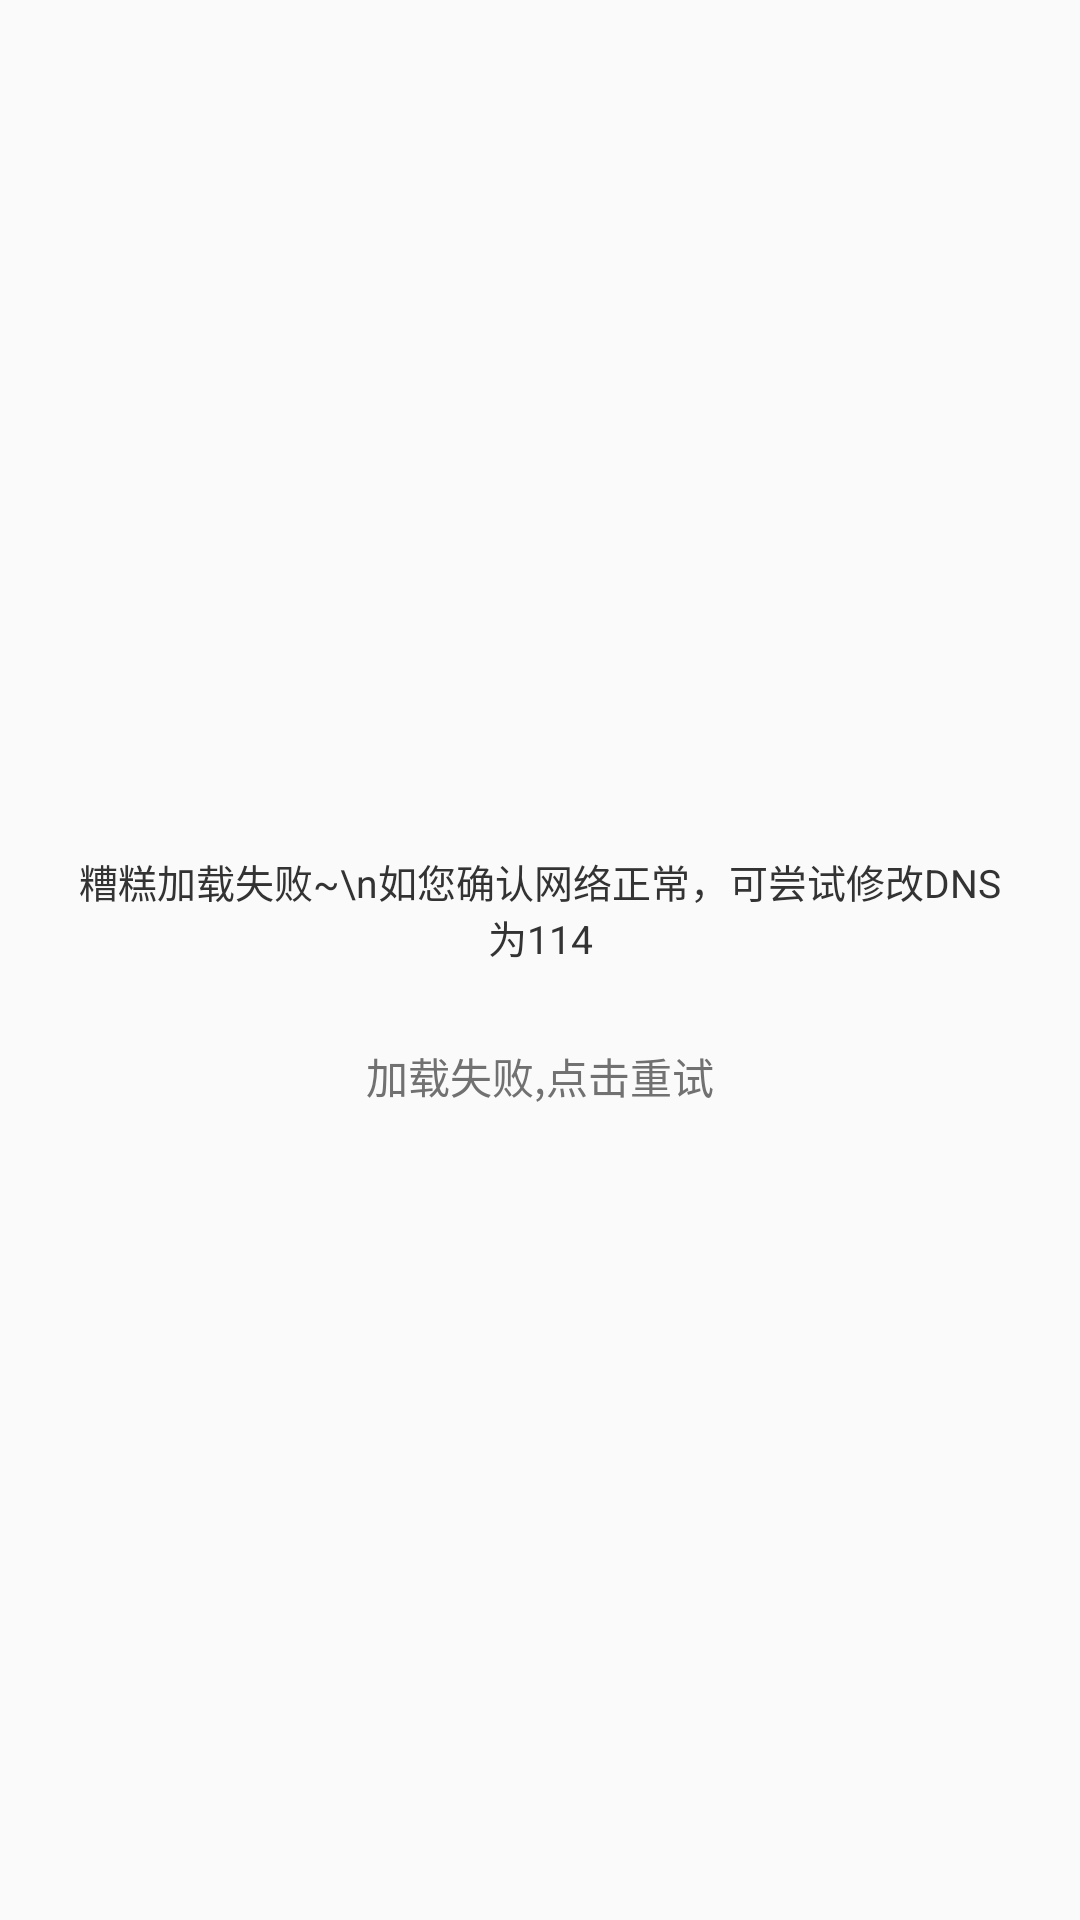

Produce the Android XML layout that renders to this screen, including the resource entries it uses.
<!-- AndroidManifest.xml: application theme AppTheme.NoActionBar.AppBaseTheme -->
<!-- res/layout/pager_error.xml -->
<?xml version="1.0" encoding="utf-8"?>
<RelativeLayout xmlns:android="http://schemas.android.com/apk/res/android"
    android:layout_width="match_parent"
    android:layout_height="match_parent" >

    <LinearLayout

        android:layout_width="match_parent"
        android:layout_height="match_parent"
        android:layout_centerInParent="true"
        android:gravity="center"
        android:orientation="vertical" >

        <ImageView
            android:layout_width="wrap_content"
            android:layout_height="wrap_content"
            android:layout_marginBottom="20dp"
            android:src="@mipmap/im_loading_fail" />

        <TextView
            android:id="@+id/tv_msg_error"
            android:text="糟糕加载失败~\n如您确认网络正常，可尝试修改DNS为114"
            android:textColor="#333333"
            android:textSize="13sp"
            android:gravity="center"
            android:layout_marginBottom="20dp"
            android:layout_marginLeft="20dp"
            android:layout_marginRight="20dp"
            android:layout_width="wrap_content"
            android:layout_height="wrap_content" />

        <TextView
            android:id="@+id/error_btn_retry"
            android:layout_width="wrap_content"
            android:layout_height="34dp"
            android:gravity="center"
            android:background="@drawable/selector_btn_bg"
            android:paddingLeft="25dp"
            android:paddingRight="25dp"
            android:text="加载失败,点击重试"
            android:textColor="#ff717171"
            android:textSize="14sp" />
    </LinearLayout>

</RelativeLayout>
<!-- resources referenced by this layout -->
<resources>
  <style name="AppTheme.NoActionBar.AppBaseTheme">
          
          <item name="android:windowIsTranslucent">true</item>
          <item name="android:windowAnimationStyle">@style/activityAnimation</item>
      </style>
  <style name="activityAnimation" parent="@android:style/Animation">
          <item name="android:activityOpenEnterAnimation">@anim/slide_right_in</item>
          <item name="android:activityOpenExitAnimation">@anim/slide_left_out</item>
          <item name="android:activityCloseEnterAnimation">@anim/slide_left_in</item>
          <item name="android:activityCloseExitAnimation">@anim/slide_right_out</item>
      </style>
</resources>
